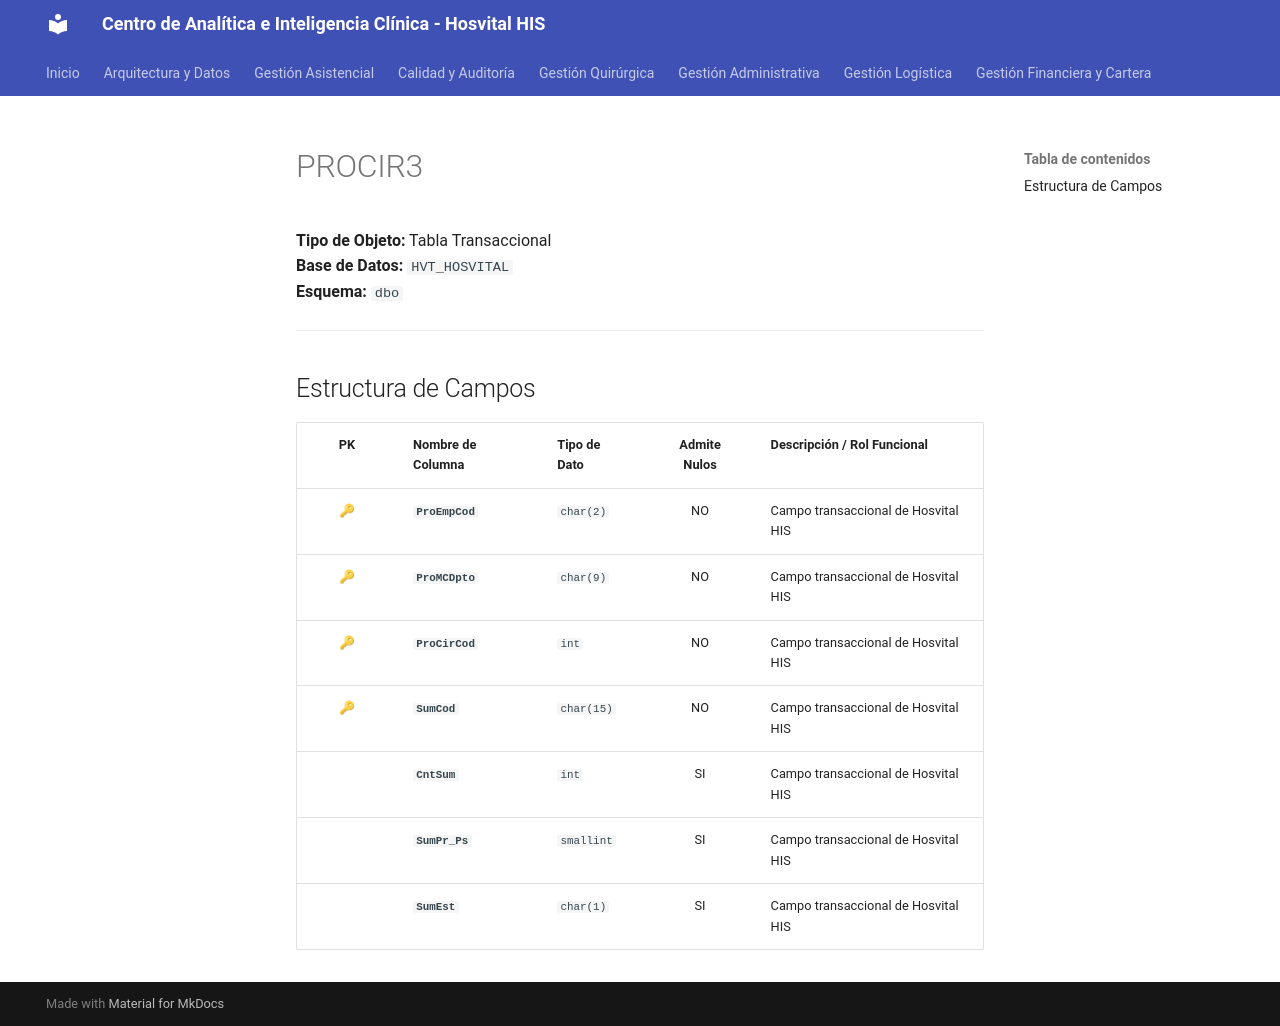

repository: SoporteSaludtech/superset-docs · page: diccionario-general/PROCIR3/index.html · generator: mkdocs

# PROCIR3

**Tipo de Objeto:** Tabla Transaccional  
**Base de Datos:** `HVT_HOSVITAL`  
**Esquema:** `dbo`

---

## Estructura de Campos

| PK | Nombre de Columna | Tipo de Dato | Admite Nulos | Descripción / Rol Funcional |
| :-: | :--- | :--- | :-: | :--- |
| 🔑 | **`ProEmpCod`** | `char(2)` | NO | Campo transaccional de Hosvital HIS |
| 🔑 | **`ProMCDpto`** | `char(9)` | NO | Campo transaccional de Hosvital HIS |
| 🔑 | **`ProCirCod`** | `int` | NO | Campo transaccional de Hosvital HIS |
| 🔑 | **`SumCod`** | `char(15)` | NO | Campo transaccional de Hosvital HIS |
|  | **`CntSum`** | `int` | SI | Campo transaccional de Hosvital HIS |
|  | **`SumPr_Ps`** | `smallint` | SI | Campo transaccional de Hosvital HIS |
|  | **`SumEst`** | `char(1)` | SI | Campo transaccional de Hosvital HIS |
